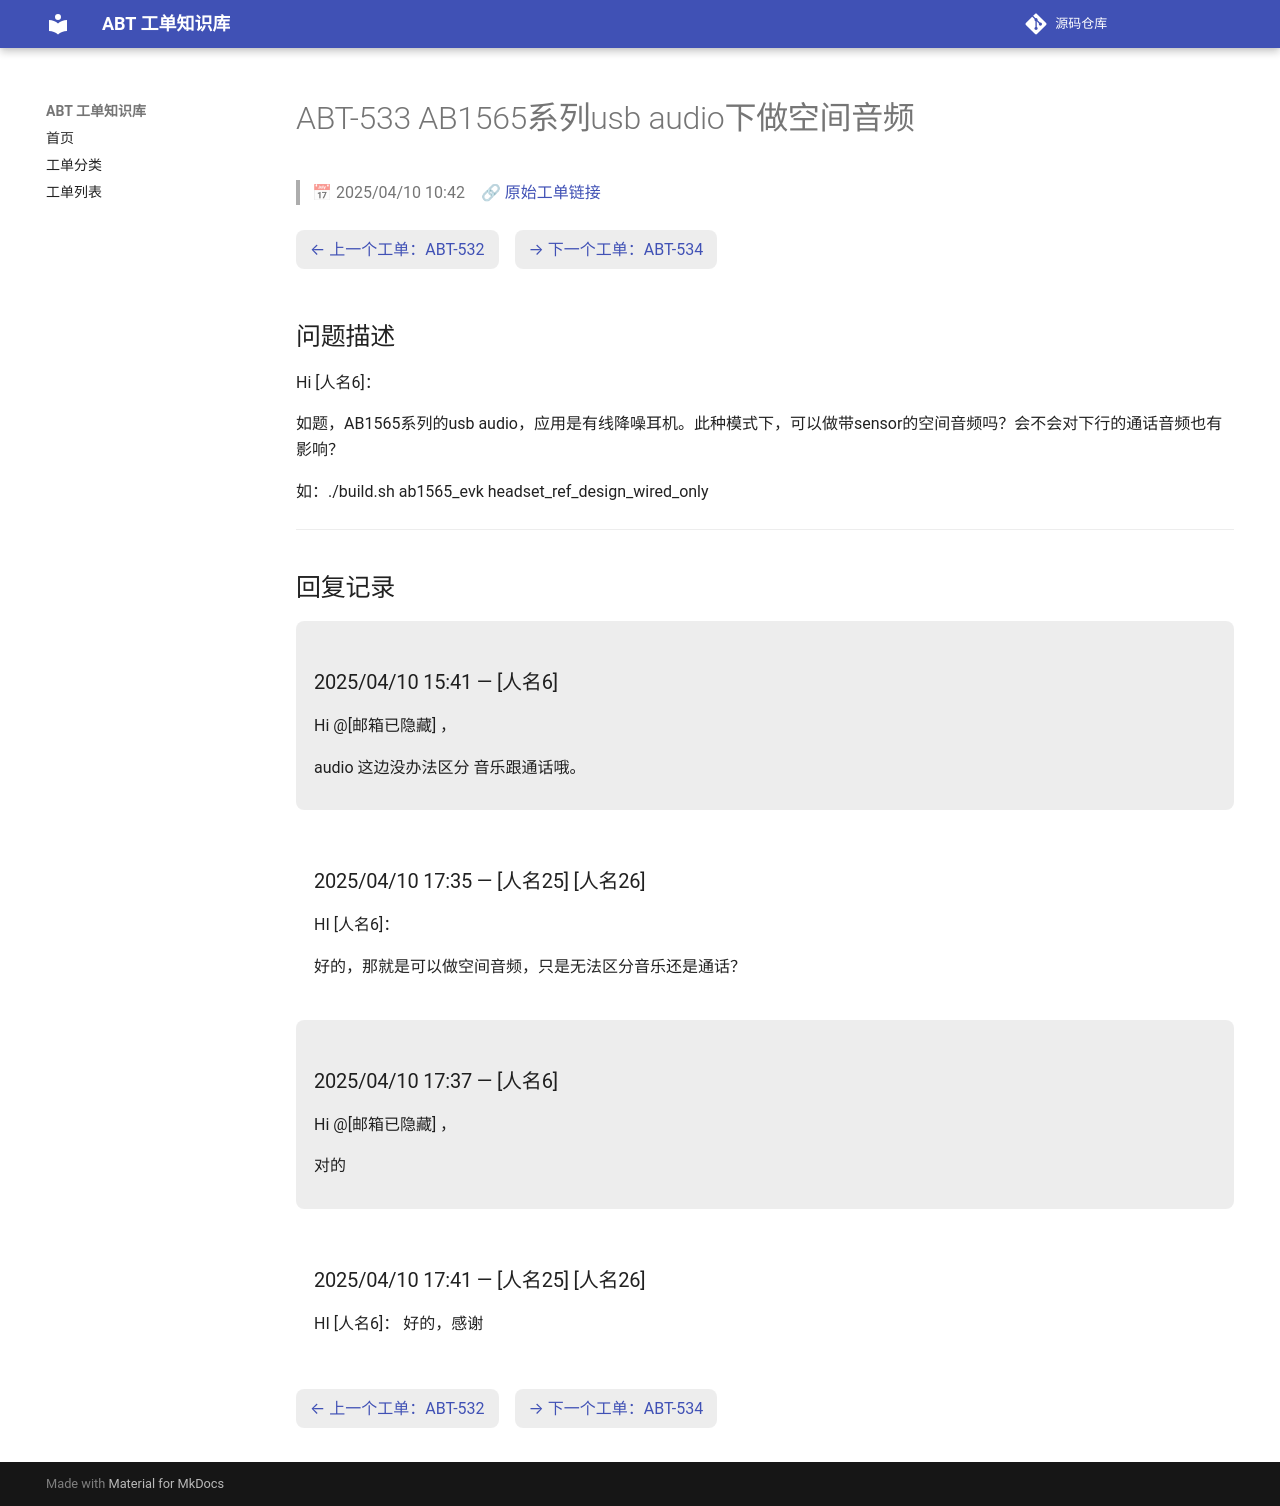

repository: luckycee/airoha-kb · page: tickets/ABT-533/index.html · generator: mkdocs

---
id: ABT-533
title: "AB1565系列usb audio下做空间音频"
date: 2025/04/10 10:42
status: Closed
source: https://eservice.airoha.com.tw/servicedesk/customer/portal/1038/MIUIX1565-533
---

# ABT-533 AB1565系列usb audio下做空间音频

> 📅 2025/04/10 10:42　🔗 [原始工单链接](https://eservice.airoha.com.tw/servicedesk/customer/portal/1038/MIUIX1565-533)

<div class="ticket-nav" markdown="1">

[← 上一个工单：ABT-532](ABT-532.md)　[→ 下一个工单：ABT-534](ABT-534.md)

</div>

## 问题描述

Hi [人名6]：

如题，AB1565系列的usb audio，应用是有线降噪耳机。此种模式下，可以做带sensor的空间音频吗？会不会对下行的通话音频也有影响？

如：./build.sh ab1565_evk headset_ref_design_wired_only

---

## 回复记录

<div class="reply odd" markdown="1">

### 2025/04/10 15:41 — [人名6]

Hi @[邮箱已隐藏] ，

audio 这边没办法区分 音乐跟通话哦。

</div>

<div class="reply even" markdown="1">

### 2025/04/10 17:35 — [人名25] [人名26]

HI [人名6]：

好的，那就是可以做空间音频，只是无法区分音乐还是通话？

</div>

<div class="reply odd" markdown="1">

### 2025/04/10 17:37 — [人名6]

Hi @[邮箱已隐藏] ，

对的

</div>

<div class="reply even" markdown="1">

### 2025/04/10 17:41 — [人名25] [人名26]

HI [人名6]：
好的，感谢

</div>

<div class="ticket-nav" markdown="1">

[← 上一个工单：ABT-532](ABT-532.md)　[→ 下一个工单：ABT-534](ABT-534.md)

</div>
